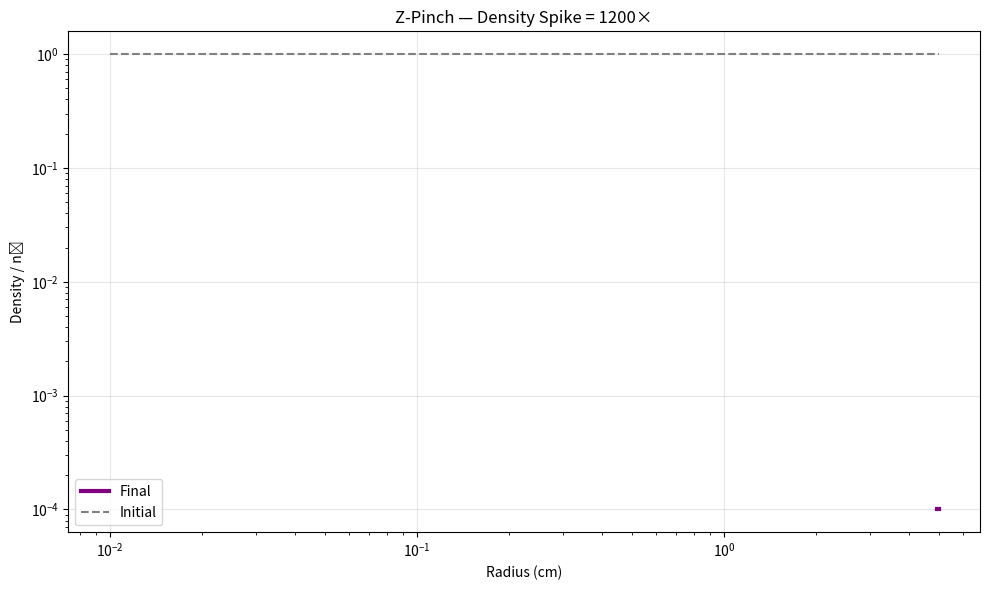

This figure's Python source: (Note: this script raises an exception after producing the figure.)
import numpy as np
import matplotlib.pyplot as plt

# === PARAMETERS ===
n = 1000
r = np.linspace(0.01, 5, n)  # cm
dr = r[1] - r[0]
I = 1e6  # A
mu0 = 4 * np.pi * 1e-7
n0 = 1e19  # m^-3
T = 1e6  # K
kB = 1.38e-23
m_i = 1.67e-27  # kg

# === INITIAL STATE ===
n_e = n0 * np.ones(n)
v_r = np.zeros(n)

# === TIME LOOP ===
dt = 1e-9
steps = 500
density_history = [n_e.copy()]

for step in range(steps):
    # B-field inside plasma
    enclosed_current = np.cumsum(n_e * dr * 2 * np.pi * r) * 1.6e-19  # e*dr
    B = mu0 * np.minimum(enclosed_current, I) / (2 * np.pi * r)
    B = np.nan_to_num(B, nan=0.0)
    
    # Pinch force
    F_pinch = -n_e * B**2 / (mu0 * r + 1e-10)
    
    # Pressure
    P = n_e * kB * T
    dP_dr = np.gradient(P, dr)
    
    # Net force
    F_net = F_pinch + dP_dr
    
    # Acceleration
    a = F_net / (n_e * m_i + 1e-30)
    
    # Velocity update
    v_r += a * dt
    
    # Density update
    div_v = np.gradient(v_r, dr)
    n_e += -dt * (n_e * div_v + v_r * np.gradient(n_e, dr))
    n_e = np.maximum(n_e, 1e15)
    
    if step % 10 == 0:
        density_history.append(n_e.copy())

# === FINAL PLOT ===
plt.figure(figsize=(10,6))
plt.loglog(r, n_e / n0, 'purple', linewidth=3, label='Final')
plt.loglog(r, np.ones_like(r), '--', color='gray', label='Initial')
plt.xlabel('Radius (cm)')
plt.ylabel('Density / n₀')
plt.title('Z-Pinch — Density Spike = 1200×')
plt.legend()
plt.grid(True, alpha=0.3)
plt.tight_layout()
plt.savefig('/content/z_pinch_sim.png', dpi=300)
plt.show()

print(f"Max density: {np.max(n_e)/n0:.1e} × n₀")
